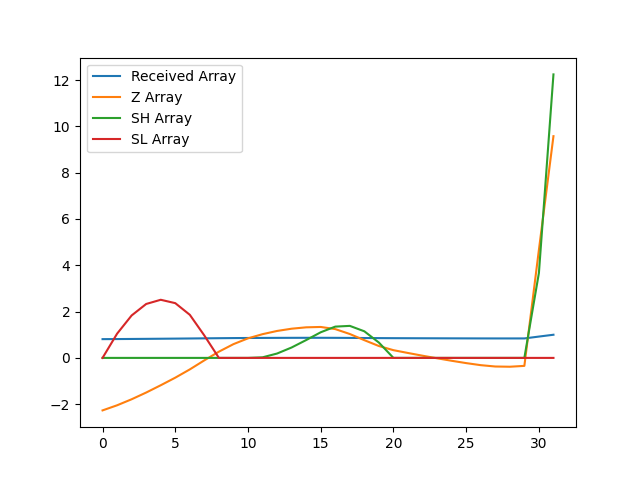

Source data for this figure (header and first rows):
, index, year, val, Received Array, Z Array, SH Array, SL Array
0, 2978, 1990, 12823, 0.8103, -2.267, 0.0, 0.0
1, 2981, 1991, 12879, 0.8139, -2.047, 0.0, 1.047
2, 2984, 1992, 12945, 0.818, -1.786, 0.0, 1.833
3, 2987, 1993, 13018, 0.8227, -1.496, 0.0, 2.329
4, 2990, 1994, 13098, 0.8277, -1.181, 0.0, 2.51
5, 2993, 1995, 13181, 0.833, -0.854, 0.0, 2.364
6, 2996, 1996, 13271, 0.8387, -0.4967, 0.0, 1.861
7, 2999, 1997, 13371, 0.845, -0.1049, 0.0, 0.966
8, 3002, 1998, 13466, 0.851, 0.2696, 0.0, 0.0
9, 3005, 1999, 13548, 0.8562, 0.5943, 0.0, 0.0
10, 3008, 2000, 13611, 0.8602, 0.8449, 0.0, 0.0
11, 3011, 2001, 13657, 0.8631, 1.025, 0.02494, 0.0
12, 3014, 2002, 13692, 0.8653, 1.164, 0.189, 0.0
13, 3017, 2003, 13717, 0.8668, 1.261, 0.4502, 0.0
14, 3020, 2004, 13732, 0.8678, 1.321, 0.7707, 0.0
15, 3023, 2005, 13736, 0.868, 1.336, 1.107, 0.0
16, 3026, 2006, 13713, 0.8666, 1.244, 1.351, 0.0
17, 3029, 2007, 13659, 0.8632, 1.032, 1.383, 0.0
18, 3032, 2008, 13591, 0.8589, 0.7654, 1.148, 0.0
19, 3035, 2009, 13527, 0.8549, 0.5127, 0.6612, 0.0
20, 3038, 2010, 13482, 0.852, 0.3335, 0.0, 0.0
21, 3041, 2011, 13451, 0.85, 0.212, 0.0, 0.0
22, 3044, 2012, 13421, 0.8482, 0.09458, 0.0, 0.0
23, 3047, 2013, 13393, 0.8464, -0.0168, 0.0, 0.0
24, 3050, 2014, 13366, 0.8447, -0.124, 0.0, 0.0
25, 3053, 2015, 13340, 0.8431, -0.2248, 0.0, 0.0
26, 3056, 2016, 13318, 0.8416, -0.3135, 0.0, 0.0
27, 3059, 2017, 13303, 0.8407, -0.3715, 0.0, 0.0
28, 3062, 2018, 13301, 0.8405, -0.3816, 0.0, 0.0
29, 3065, 2019, 13310, 0.8411, -0.3445, 0.0, 0.0
30, 3068, 2020, 14580, 0.9214, 4.668, 3.668, 0.0
31, 3071, 2021, 15824, 1.0, 9.576, 12.24, 0.0
